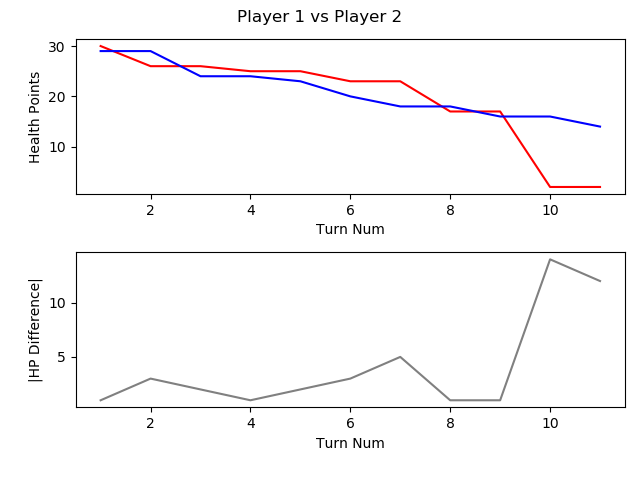

Data behind this chart, as committed beside it:
, TURN_NO, P1_HEALTH, P2_HEALTH, CURRENT_PLAYER, AMOUNTHEALEDTHISTURN, NUMATTACKSTHISTURN, NUMCARDSDRAWNTHISTURN, NUMCARDSPLAYEDTHISTURN, NUMCARDSTODRAW, NUMELEMENTALSPLAYEDLASTTURN, NUMELEMENTALSPLAYEDTHISTURN, NUMFRIENDLYMINIONSTHATATTACKEDTHISTURN, NUMFRIENDLYMINIONSTHATDIEDTHISTURN, NUMMINIONSPLAYEDTHISTURN, NUMMINIONSPLAYERKILLEDTHISTURN, NUMOPTIONSPLAYEDTHISTURN, NUMSECRETSPLAYEDTHISGAME, NUMSPELLSPLAYEDTHISGAME, NUMTIMESHEROPOWERUSEDTHISGAME, REMAININGMANA, TOTALMANASPENTTHISGAME, USEDMANATHISTURN
1, 1, 30, 29, P1 FitzVonGerald, 0, 0, 1, 1, 0, 0, 0, 0, 0, 0, 0, 2, 0, 1, 0, 0, 1, 1
2, 2, 26, 29, P2 RehHausZuckFuchs, 0, 0, 1, 2, 0, 0, 0, 0, 0, 0, 0, 3, 0, 2, 0, 0, 2, 1
3, 3, 26, 24, P1 FitzVonGerald, 0, 0, 1, 1, 0, 0, 0, 0, 0, 0, 0, 2, 0, 2, 0, 0, 3, 2
4, 4, 25, 24, P2 RehHausZuckFuchs, 0, 0, 1, 1, 0, 0, 0, 0, 0, 1, 0, 2, 0, 2, 0, 1, 3, 1
5, 5, 25, 23, P1 FitzVonGerald, 0, 0, 1, 1, 0, 0, 0, 0, 0, 1, 0, 2, 0, 2, 0, 0, 6, 3
6, 6, 23, 20, P2 RehHausZuckFuchs, 0, 0, 1, 1, 0, 0, 0, 2, 0, 0, 1, 4, 0, 2, 0, 0, 6, 3
7, 7, 23, 18, P1 FitzVonGerald, 0, 0, 1, 2, 0, 0, 0, 0, 0, 2, 0, 3, 0, 2, 1, 0, 10, 4
8, 8, 17, 18, P2 RehHausZuckFuchs, 0, 0, 1, 2, 0, 0, 0, 2, 0, 2, 0, 5, 0, 2, 0, 0, 10, 4
9, 9, 17, 16, P1 FitzVonGerald, 0, 0, 1, 0, 0, 0, 0, 2, 2, 0, 2, 2, 0, 2, 2, 3, 12, 2
10, 10, 2, 16, P2 RehHausZuckFuchs, 0, 0, 1, 1, 0, 0, 0, 4, 0, 0, 0, 6, 0, 2, 0, 0, 15, 5
11, 11, 2, 14, P1 FitzVonGerald, 0, 0, 1, 1, 0, 0, 0, 0, 0, 1, 0, 1, 0, 2, 3, 0, 18, 6
